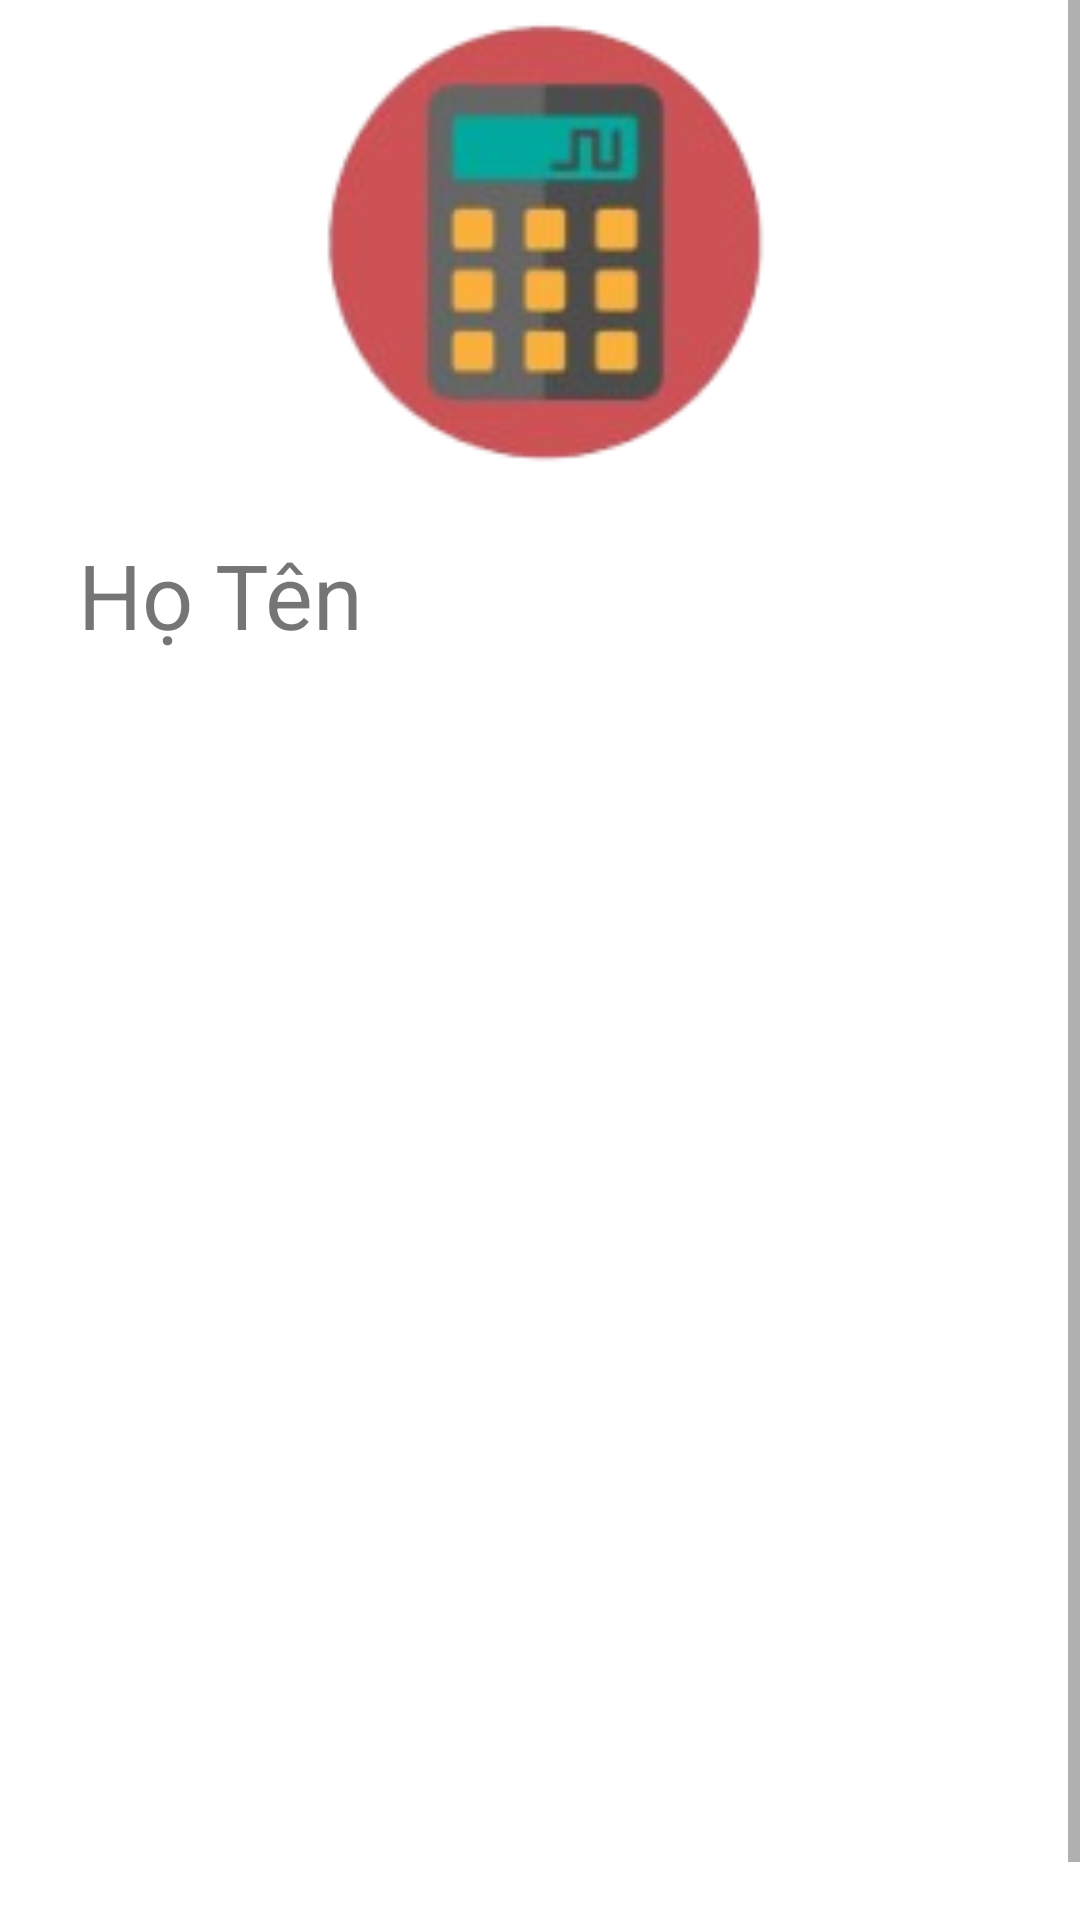

Here is an Android app screen rendered from its layout file. Give the layout XML and the strings, colors and styles it references.
<!-- AndroidManifest.xml: application theme Theme.AQSolution -->
<!-- res/layout/activity_dshocphihk.xml -->
<?xml version="1.0" encoding="utf-8"?>
<androidx.constraintlayout.widget.ConstraintLayout xmlns:android="http://schemas.android.com/apk/res/android"
    xmlns:app="http://schemas.android.com/apk/res-auto"
    xmlns:tools="http://schemas.android.com/tools"
    android:layout_width="match_parent"
    android:layout_height="match_parent"
    tools:context=".DshocphihkActivity">
    <ScrollView
        android:layout_width="match_parent"
        android:layout_height="match_parent"
        tools:context=".MainActivity">
        <androidx.constraintlayout.widget.ConstraintLayout
            android:layout_width="match_parent"
            android:layout_height="match_parent"

            android:background="#FFFFFF">


            <ImageView
                android:id="@+id/img_infoUser"
                android:layout_width="0dp"
                android:layout_height="160dp"

                app:srcCompat="@drawable/ic13"
                app:layout_constraintLeft_toLeftOf="parent"
                app:layout_constraintRight_toRightOf="parent"/>

            <LinearLayout
                android:id="@+id/linearLayout"
                android:layout_width="match_parent"
                android:layout_height="500dp"
                android:orientation="vertical"
                android:padding="10dp"
                app:layout_constraintEnd_toEndOf="parent"
                app:layout_constraintHorizontal_bias="0.0"
                app:layout_constraintStart_toStartOf="parent"
                app:layout_constraintTop_toBottomOf="@+id/img_infoUser">

                <TextView
                    android:id="@+id/tv_hoten"
                    android:layout_width="wrap_content"
                    android:layout_height="wrap_content"
                    android:text="Họ Tên"
                    android:textAlignment="center"
                    android:layout_marginStart="16dp"
                    android:layout_marginLeft="16dp"
                    android:layout_marginTop="8dp"
                    android:textSize="30sp"
                    app:fontFamily="@font/bevan" />



                        <ListView
                            android:id="@+id/lv_hocphi"
                            android:layout_width="match_parent"
                            android:layout_height="match_parent">

                        </ListView>

            </LinearLayout>

        </androidx.constraintlayout.widget.ConstraintLayout>
    </ScrollView>
</androidx.constraintlayout.widget.ConstraintLayout>
<!-- resources referenced by this layout -->
<resources>
  <!-- drawable ic13: png bitmap (drawable, 20917 bytes) -->
  <style name="Theme.AQSolution" parent="Theme.MaterialComponents.DayNight.NoActionBar">
          
  
          <item name="colorPrimary">@color/purple_500</item>
          <item name="colorPrimaryVariant">@color/purple_700</item>
          <item name="colorOnPrimary">@color/white</item>
          
          <item name="colorSecondary">@color/teal_200</item>
          <item name="colorSecondaryVariant">@color/teal_700</item>
          <item name="colorOnSecondary">@color/black</item>
          
          <item name="android:statusBarColor" tools:targetApi="l">?attr/colorPrimaryVariant</item>
          
      </style>
  <!-- not gathered from this repository: default colours our renderer supplied (Android Studio template values) -->
  <color name="purple_500">#FF6200EE</color>
  <color name="purple_700">#FF3700B3</color>
  <color name="teal_200">#FF03DAC5</color>
  <color name="teal_700">#FF018786</color>
  <color name="black">#FF000000</color>
  <color name="white">#FFFFFFFF</color>
</resources>
